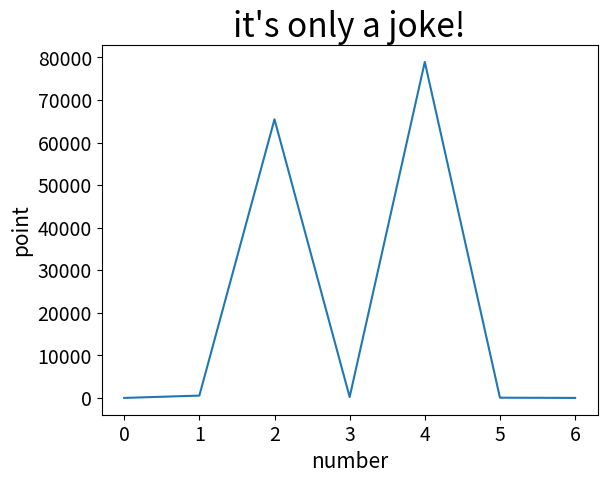

This chart was generated by the following Python code:
import matplotlib.pyplot as plt
numbers = [1,546,65465,211,78945,56,5]
plt.title("it's only a joke!",fontsize=24)
plt.xlabel('number',fontsize=15)
plt.ylabel('point',fontsize=15)
plt.tick_params(axis='both',labelsize=14)

plt.plot(numbers)
plt.show()